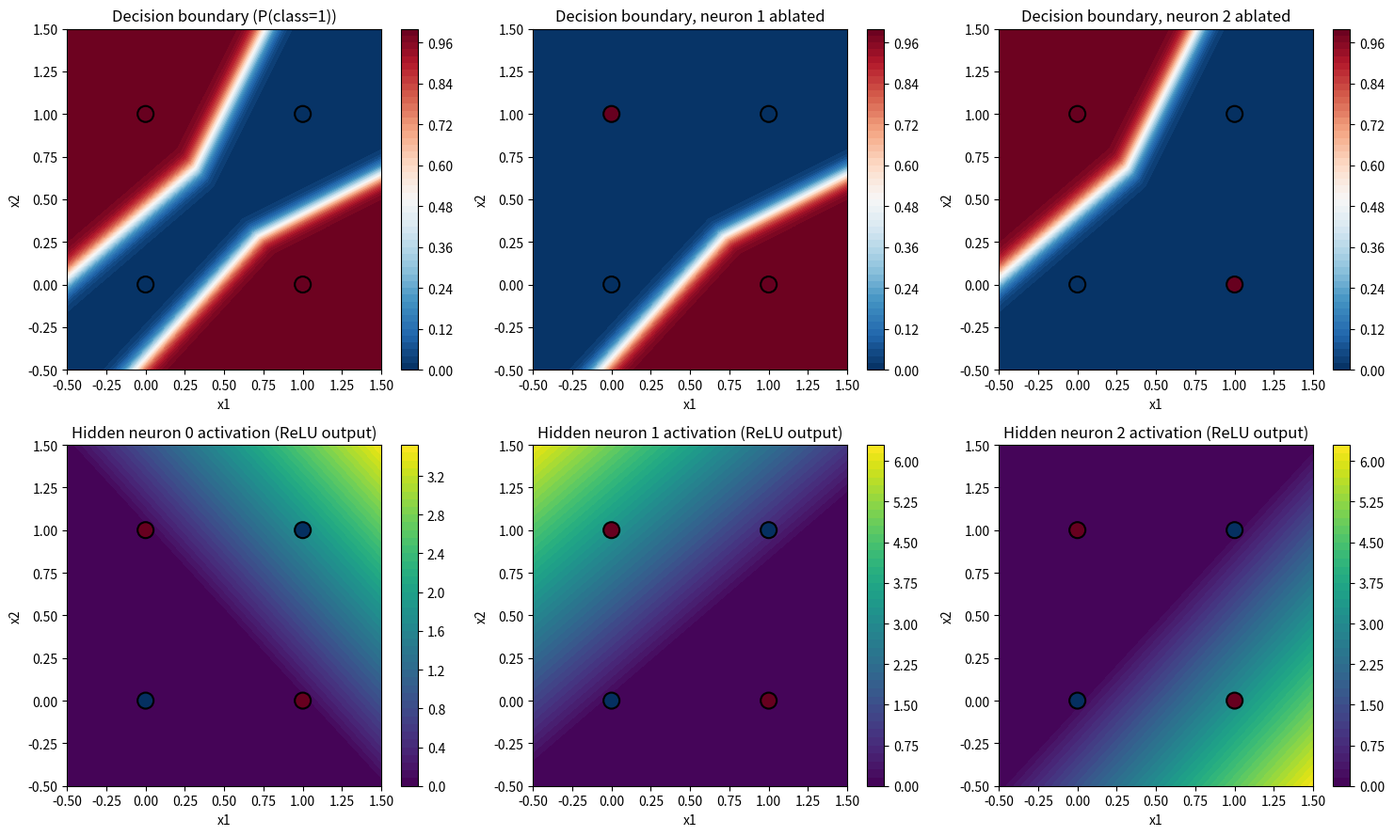

Source code (Python):
import numpy as np
import matplotlib.pyplot as plt

np.random.seed(0)

X = np.array([[0, 0], [0, 1], [1, 0], [1, 1]], dtype=np.float64)
y = np.array([0, 1, 1, 0])


class Layer_Dense:
    def __init__(self, n_inputs, n_neurons):
        self.weights = 0.10 * np.random.randn(n_inputs, n_neurons)
        self.biases = np.zeros((1, n_neurons))

    def forward(self, inputs):
        self.inputs = inputs
        self.output = np.dot(inputs, self.weights) + self.biases

    def backward(self, dvalues):
        self.dweights = np.dot(self.inputs.T, dvalues)
        self.dbiases = np.sum(dvalues, axis=0, keepdims=True)
        self.dinputs = np.dot(dvalues, self.weights.T)


class Activation_ReLU:
    def forward(self, inputs):
        self.inputs = inputs
        self.output = np.maximum(0, inputs)

    def backward(self, dvalues):
        self.dinputs = dvalues.copy()
        self.dinputs[self.inputs <= 0] = 0


class Activation_Softmax:
    def forward(self, inputs):
        self.inputs = inputs
        exp_values = np.exp(inputs - np.max(inputs, axis=1, keepdims=True))
        probabilities = exp_values / np.sum(exp_values, axis=1, keepdims=True)
        self.output = probabilities


class Loss:
    def calculate(self, output, y):
        sample_losses = self.forward(output, y)
        return np.mean(sample_losses)


class Loss_CategoricalCrossentropy(Loss):
    def forward(self, y_pred, y_true):
        samples = len(y_pred)
        y_pred_clipped = np.clip(y_pred, 1e-7, 1 - 1e-7)
        if len(y_true.shape) == 1:
            correct_confidences = y_pred_clipped[range(samples), y_true]
        elif len(y_true.shape) == 2:
            correct_confidences = np.sum(y_pred_clipped * y_true, axis=1)
        return -np.log(correct_confidences)


class Activation_Softmax_Loss_CategoricalCrossentropy:
    def __init__(self):
        self.activation = Activation_Softmax()
        self.loss = Loss_CategoricalCrossentropy()

    def forward(self, inputs, y_true):
        self.activation.forward(inputs)
        self.output = self.activation.output
        return self.loss.calculate(self.output, y_true)

    def backward(self, dvalues, y_true):
        samples = len(dvalues)
        if len(y_true.shape) == 2:
            y_true = np.argmax(y_true, axis=1)
        self.dinputs = dvalues.copy()
        self.dinputs[range(samples), y_true] -= 1
        self.dinputs = self.dinputs / samples


# ---- train ----
dense1 = Layer_Dense(2, 3)
activation1 = Activation_ReLU()
dense2 = Layer_Dense(3, 2)
loss_activation = Activation_Softmax_Loss_CategoricalCrossentropy()

learning_rate = 1.0
epochs = 10000

for epoch in range(epochs):
    dense1.forward(X)
    activation1.forward(dense1.output)
    dense2.forward(activation1.output)
    loss_activation.forward(dense2.output, y)

    loss_activation.backward(loss_activation.output, y)
    dense2.backward(loss_activation.dinputs)
    activation1.backward(dense2.dinputs)
    dense1.backward(activation1.dinputs)

    dense1.weights -= learning_rate * dense1.dweights
    dense1.biases -= learning_rate * dense1.dbiases
    dense2.weights -= learning_rate * dense2.dweights
    dense2.biases -= learning_rate * dense2.dbiases

print("Trained. dense1.weights:\n", dense1.weights)


def predict(inputs, kill_neuron=None):
    """Full forward pass, optionally zeroing one hidden neuron's activation."""
    dense1.forward(inputs)
    activation1.forward(dense1.output)
    a1 = activation1.output.copy()
    if kill_neuron is not None:
        a1[:, kill_neuron] = 0
    dense2.forward(a1)
    loss_activation.activation.forward(dense2.output)
    return loss_activation.activation.output  # softmax probabilities


# ---- build a grid over the input space ----
grid_res = 200
xx, yy = np.meshgrid(
    np.linspace(-0.5, 1.5, grid_res),
    np.linspace(-0.5, 1.5, grid_res),
)
grid_points = np.column_stack([xx.ravel(), yy.ravel()])

fig, axes = plt.subplots(2, 3, figsize=(15, 9))

# --- row 1: decision boundary + each hidden neuron's activation ---
probs = predict(grid_points)
class1_prob = probs[:, 1].reshape(xx.shape)

ax = axes[0, 0]
cs = ax.contourf(xx, yy, class1_prob, levels=50, cmap="RdBu_r", vmin=0, vmax=1)
ax.scatter(X[:, 0], X[:, 1], c=y, cmap="RdBu_r", edgecolors="black", s=150, linewidths=1.5)
ax.set_title("Decision boundary (P(class=1))")
ax.set_xlabel("x1")
ax.set_ylabel("x2")
fig.colorbar(cs, ax=ax)

dense1.forward(grid_points)
activation1.forward(dense1.output)
hidden_acts = activation1.output  # (N, 3)

for i in range(3):
    ax = axes[1, i]
    act_grid = hidden_acts[:, i].reshape(xx.shape)
    cs = ax.contourf(xx, yy, act_grid, levels=50, cmap="viridis")
    ax.scatter(X[:, 0], X[:, 1], c=y, cmap="RdBu_r", edgecolors="black", s=150, linewidths=1.5)
    ax.set_title(f"Hidden neuron {i} activation (ReLU output)")
    ax.set_xlabel("x1")
    ax.set_ylabel("x2")
    fig.colorbar(cs, ax=ax)

# --- top-right two panels: decision boundary with each neuron ablated ---
for col, kill in zip([1, 2], [1, 2]):
    probs_ablated = predict(grid_points, kill_neuron=kill)
    class1_prob_ablated = probs_ablated[:, 1].reshape(xx.shape)
    ax = axes[0, col]
    cs = ax.contourf(xx, yy, class1_prob_ablated, levels=50, cmap="RdBu_r", vmin=0, vmax=1)
    ax.scatter(X[:, 0], X[:, 1], c=y, cmap="RdBu_r", edgecolors="black", s=150, linewidths=1.5)
    ax.set_title(f"Decision boundary, neuron {kill} ablated")
    ax.set_xlabel("x1")
    ax.set_ylabel("x2")
    fig.colorbar(cs, ax=ax)

plt.tight_layout()
plt.savefig("xor_visualization.png", dpi=150)
print("Saved xor_visualization.png")
plt.show()
